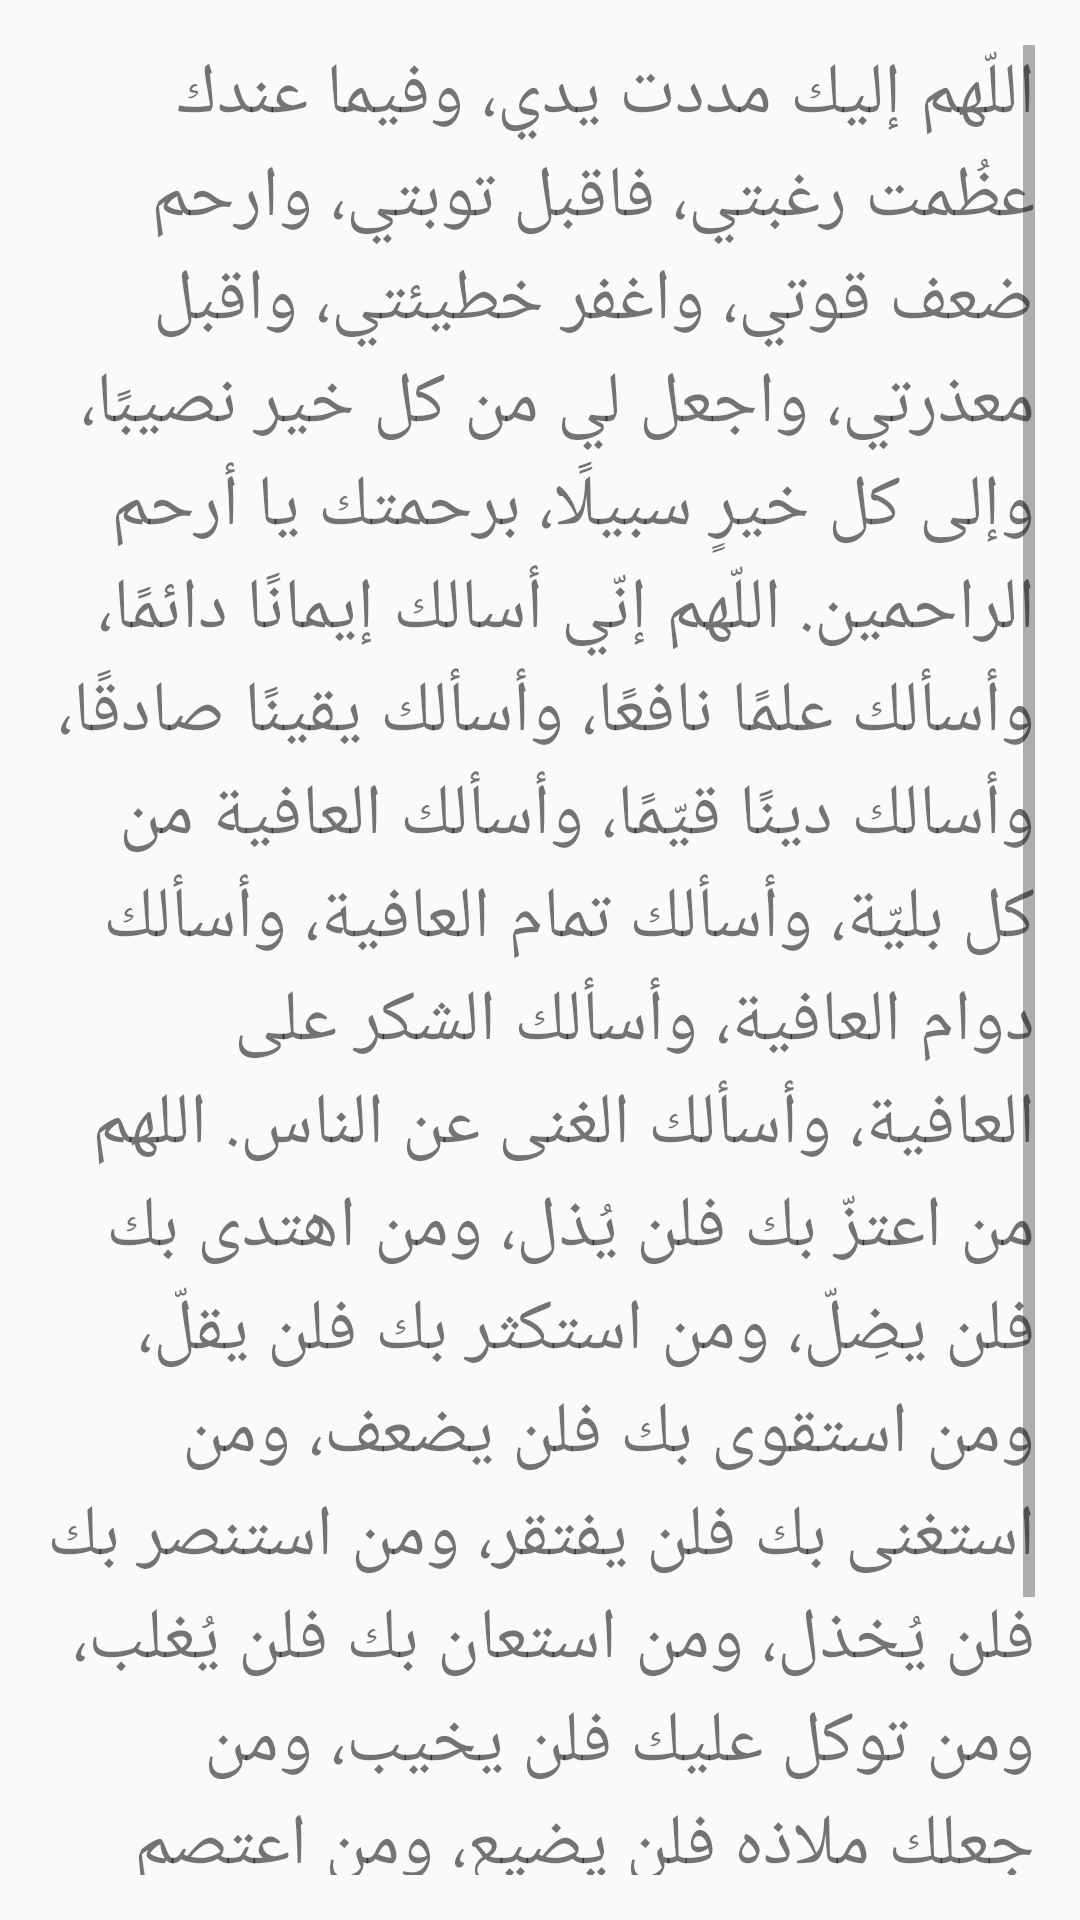

Here is an Android app screen rendered from its layout file. Give the layout XML and the strings, colors and styles it references.
<!-- AndroidManifest.xml: application theme Theme.Aass -->
<!-- res/layout/happiness.xml -->
<?xml version="1.0" encoding="utf-8"?>
<LinearLayout xmlns:android="http://schemas.android.com/apk/res/android"
    xmlns:app="http://schemas.android.com/apk/res-auto"
    xmlns:tools="http://schemas.android.com/tools"
    android:layout_width="match_parent"
    android:layout_height="match_parent"
    android:layout_margin="20dp"
    android:orientation="vertical"
    android:padding="15dp"
    tools:context=".happiness">

    <ScrollView
        android:layout_width="match_parent"
        android:layout_height="match_parent">

        <LinearLayout
            android:layout_width="match_parent"
            android:layout_height="wrap_content"
            android:orientation="vertical" >

            <TextView
                android:id="@+id/textView25"
                android:layout_width="match_parent"
                android:layout_height="wrap_content"
                android:text="@string/happiness"
                android:textSize="24sp"
                app:lineHeight="90px" />
        </LinearLayout>
    </ScrollView>
</LinearLayout>
<!-- resources referenced by this layout -->
<resources>
  <string name="happiness">
          اللّهم إليك مددت يدي، وفيما عندك عظُمت رغبتي، فاقبل توبتي، وارحم ضعف قوتي، واغفر خطيئتي، واقبل معذرتي، واجعل لي من كل خير نصيبًا، وإلى كل خيرٍ سبيلًا، برحمتك يا أرحم الراحمين. اللّهم إنّي أسالك إيمانًا دائمًا، وأسألك علمًا نافعًا، وأسألك يقينًا صادقًا، وأسالك دينًا قيّمًا، وأسألك العافية من كل بليّة، وأسألك تمام العافية، وأسألك دوام العافية، وأسألك الشكر على العافية، وأسألك الغنى عن الناس.
  
          اللهم من اعتزّ بك فلن يُذل، ومن اهتدى بك فلن يضِلّ، ومن استكثر بك فلن يقلّ، ومن استقوى بك فلن يضعف، ومن استغنى بك فلن يفتقر، ومن استنصر بك فلن يُخذل، ومن استعان بك فلن يُغلب، ومن توكل عليك فلن يخيب، ومن جعلك ملاذه فلن يضيع، ومن اعتصم بك فقد هُدي إلى صراط مستقيم، اللهم فكن لنا وليًّا ونصيرا، وكن لنا معينًا ومجيرا، إنك كنت بنا بصيرا.
      </string>
  <style name="Theme.Aass" parent="Theme.AppCompat.Light.DarkActionBar">
          
          <item name="colorPrimary">@color/purple_500</item>
          <item name="colorPrimaryDark">@color/purple_700</item>
          <item name="colorAccent">@color/teal_200</item>
          
      </style>
  <!-- not gathered from this repository: default colours our renderer supplied (Android Studio template values) -->
  <color name="purple_500">#FF6200EE</color>
  <color name="purple_700">#FF3700B3</color>
  <color name="teal_200">#FF03DAC5</color>
</resources>
